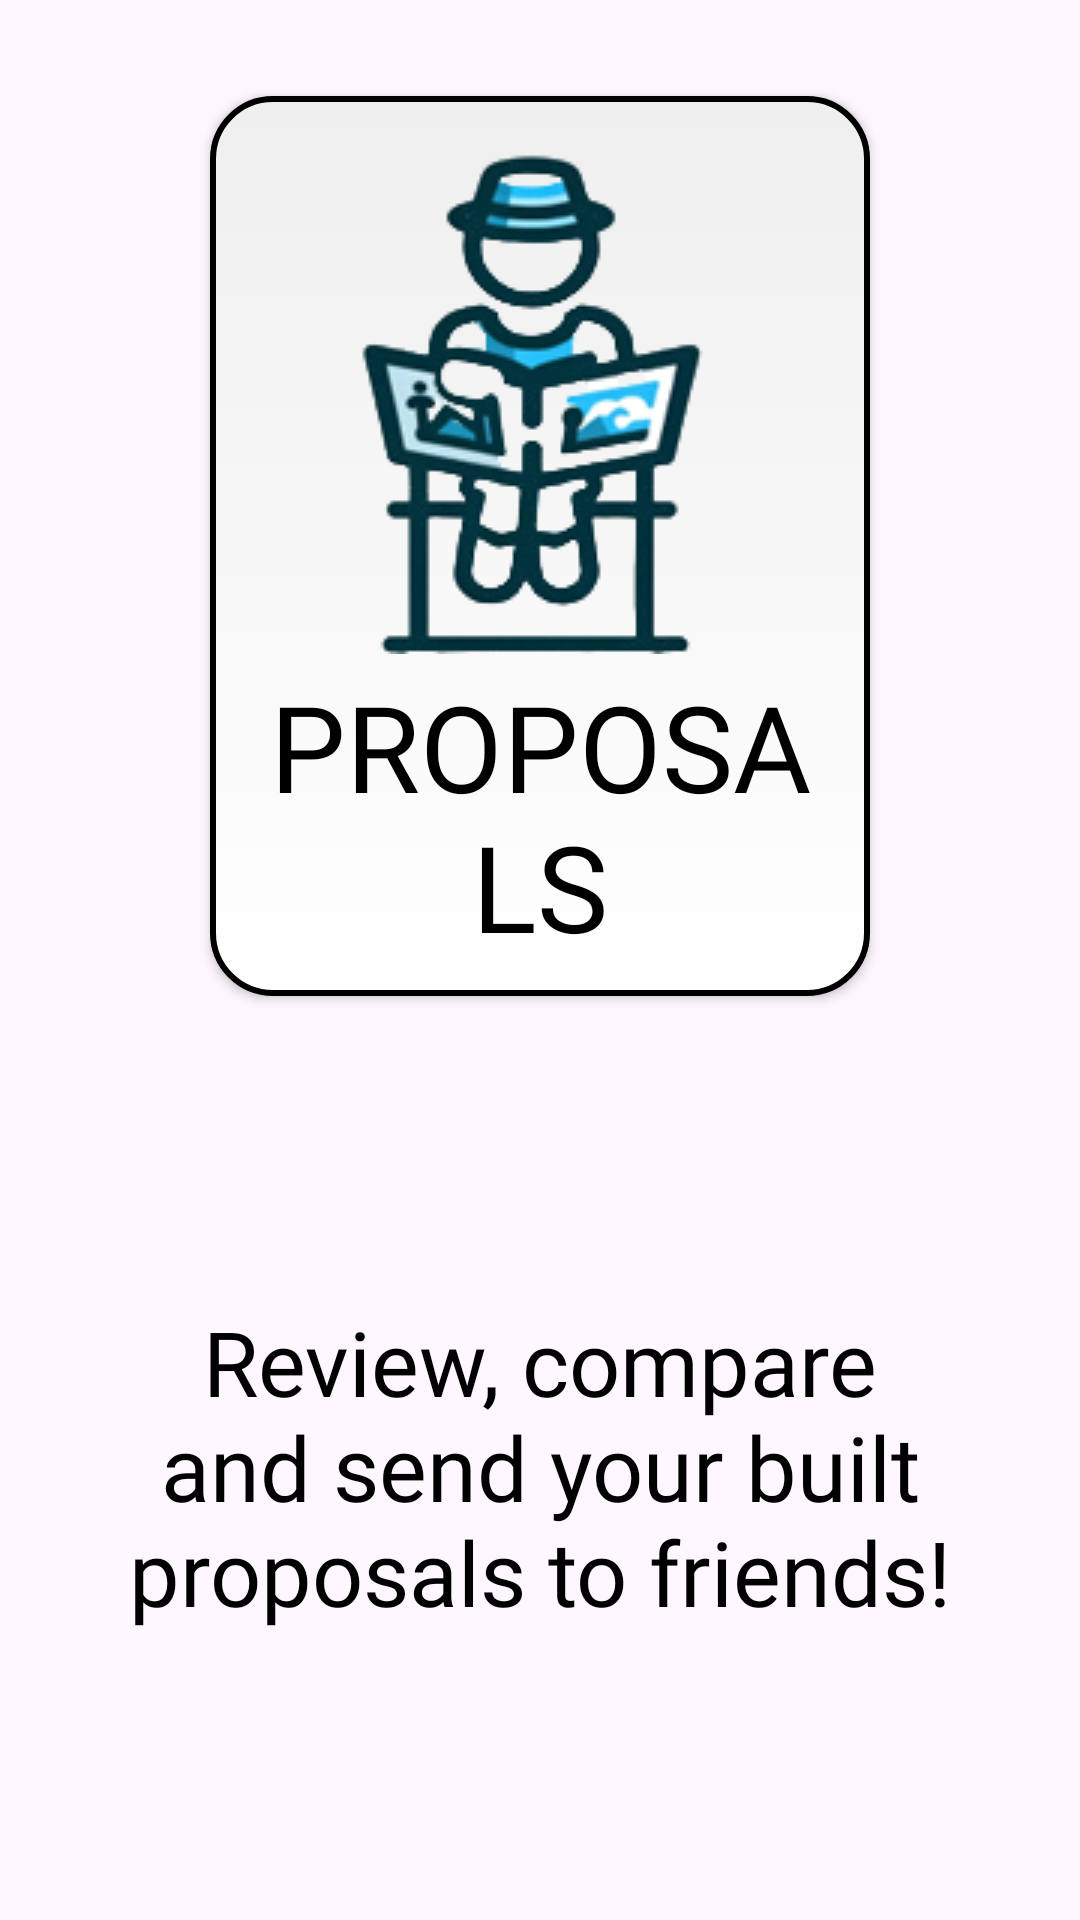

Reconstruct the res/layout file that produces this screen, plus the resources it refers to.
<!-- AndroidManifest.xml: application theme Theme.FinalYearProjectDM -->
<!-- res/layout/fragment_built_proposal.xml -->
<?xml version="1.0" encoding="utf-8"?>
<FrameLayout
    xmlns:android="http://schemas.android.com/apk/res/android"
    xmlns:app="http://schemas.android.com/apk/res-auto"
    xmlns:tools="http://schemas.android.com/tools"
    android:layout_width="match_parent"
    android:layout_height="match_parent"
    android:padding="16dp"
    tools:context=".BuiltProposalFragment">

    <androidx.appcompat.widget.AppCompatButton
        android:id="@+id/buttonCurrentPro"
        android:layout_width="220dp"
        android:layout_height="300dp"
        android:layout_gravity="center_horizontal"
        android:background="@drawable/button_background"
        android:drawableTop="@drawable/picture2"
        android:fontFamily="@font/bloggersans"
        android:text="Built Proposals"
        android:textSize="40sp"
        android:gravity="bottom|center_horizontal"
        android:textColor="@android:color/black"
        android:layout_margin="16dp"
        android:paddingTop="16dp"
        android:drawablePadding="10dp"/>

    <TextView
        android:id="@+id/textDescription"
        android:layout_width="match_parent"
        android:layout_height="wrap_content"
        android:text="Review, compare and send your built proposals to friends!"
        android:textSize="30sp"
        android:fontFamily="@font/bloggersans"
        android:gravity="center"
        android:layout_gravity="center_horizontal|bottom"
        android:textColor="@android:color/black"
        android:layout_marginBottom="80dp"/>
</FrameLayout>
<!-- resources referenced by this layout -->
<resources>
  <!-- drawable button_background (drawable) -->
  <?xml version="1.0" encoding="utf-8"?>
  <shape xmlns:android="http://schemas.android.com/apk/res/android">
      <solid android:color="@color/white"/>
      <corners android:radius="20dp"/>
      <padding
          android:left="10dp"
          android:top="10dp"
          android:right="10dp"
          android:bottom="10dp" />
      <gradient
          android:startColor="#EFEFEF"
          android:endColor="#FFFFFF"
          android:angle="270"/>
      <size
          android:width="200dp"
          android:height="300dp"/>
      <stroke android:color="#000000" android:width="2dp" />
  </shape>
  <!-- drawable picture2: png bitmap (drawable, 27945 bytes) -->
  <style name="Theme.FinalYearProjectDM" parent="Base.Theme.FinalYearProjectDM" />
  <color name="white">#FFFFFFFF</color>
  <style name="Base.Theme.FinalYearProjectDM" parent="Theme.Material3.DayNight.NoActionBar">
  
          <item name="colorOnPrimary">@color/white</item>
          <item name="colorOnSecondary">@color/black</item>
          <item name="android:statusBarColor" tools:targetApi="l">@color/black</item>
  
          <item name="colorPrimary">@color/white</item>
          <item name="colorPrimaryDark">@color/black</item>
          <item name="colorAccent">@color/colorAccent</item>
  
          <item name="android:windowLightStatusBar">true</item>
  
          <item name="android:navigationBarColor">#E4E4E4</item>
  
          //dont think error matters?
          <item name="android:windowLightNavigationBar">true</item>
  
          //display in black
          <item name="actionBarStyle">@style/MyActionBar</item>
      </style>
  <color name="black">#FF000000</color>
  <color name="colorAccent">#FF7043</color>
  <style name="MyActionBar" parent="@style/Widget.AppCompat.ActionBar.Solid">
          <item name="titleTextStyle">@style/MyTitleTextStyle</item>
      </style>
  <style name="MyTitleTextStyle" parent="@style/TextAppearance.AppCompat.Widget.ActionBar.Title">
          <item name="android:textColor">#000</item>
      </style>
</resources>
